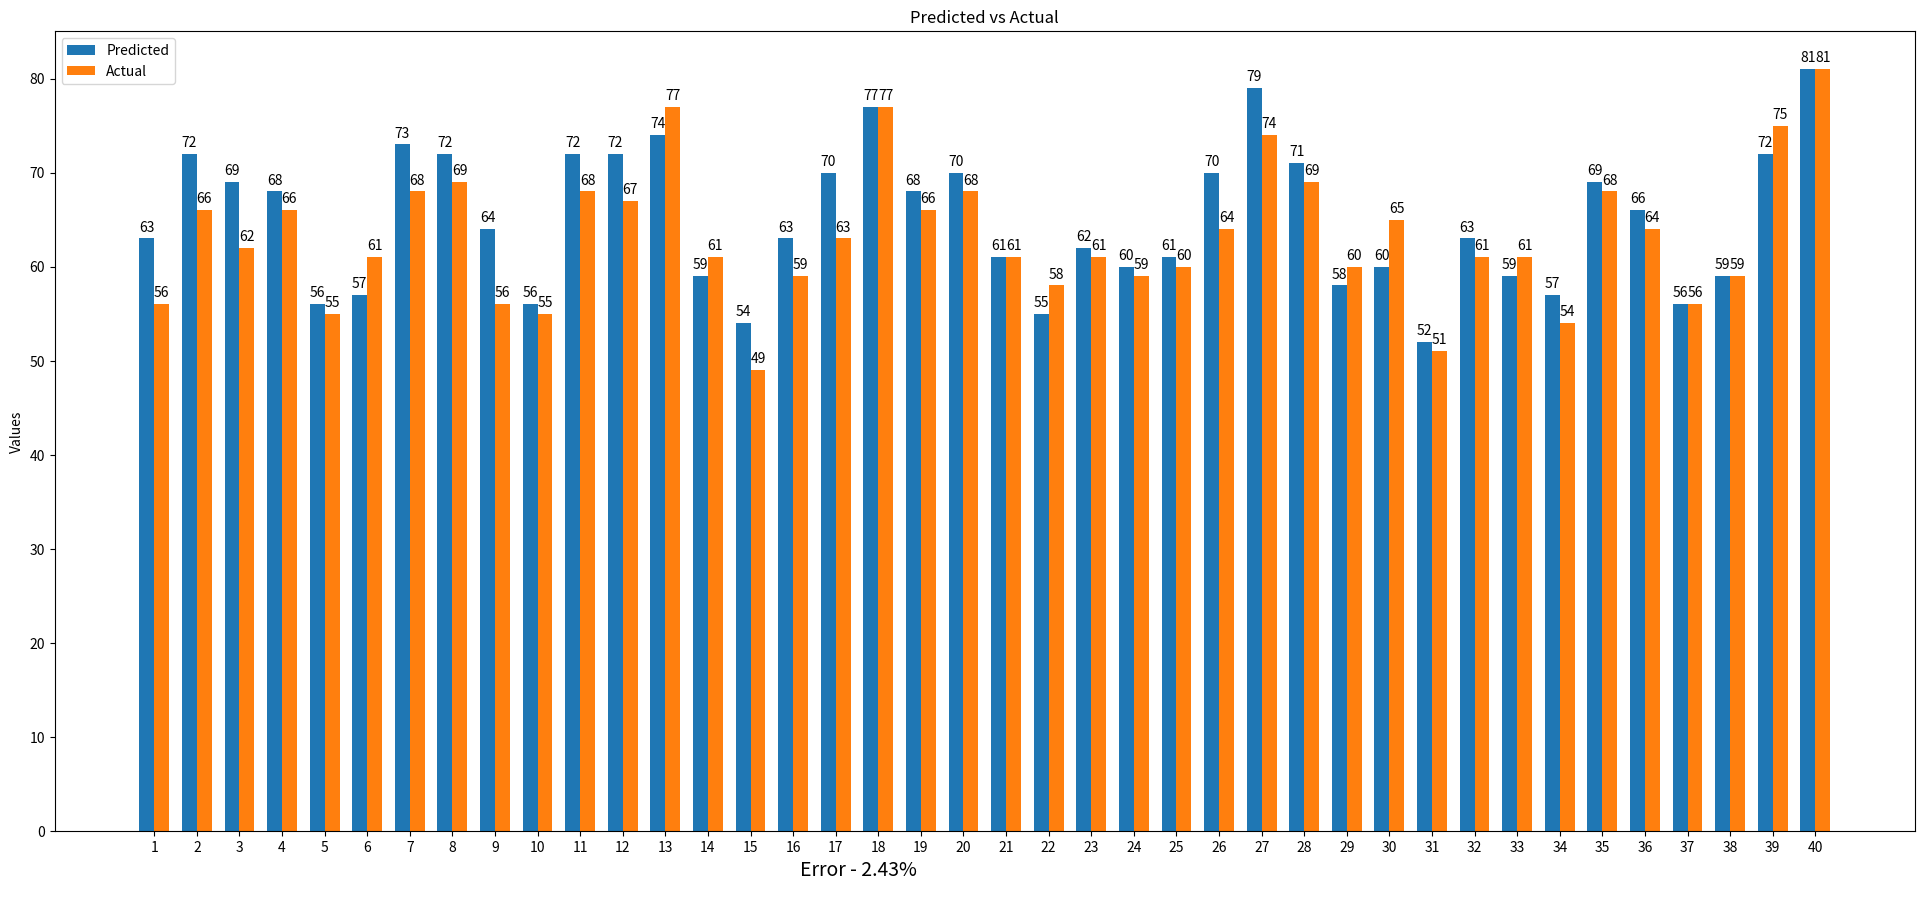

Generate this figure with matplotlib:
import matplotlib.pyplot as plt
import numpy as np

def generate_bar_graph(data, txt = "100%"):
    predicted = [x[0] for x in data]
    actual = [x[1] for x in data]
    width = 0.35  # the width of the bars

    fig, ax = plt.subplots(figsize=(20, 10))
    x = range(len(predicted))

    rects1 = ax.bar(x, predicted, width, label='Predicted')
    rects2 = ax.bar([i + width for i in x], actual, width, label='Actual')

    ax.set_ylabel('Values')
    ax.set_title('Predicted vs Actual')
    ax.set_xticks([i + width / 2 for i in x])
    ax.set_xticklabels([str(i) for i in range(1,len(predicted)+1)])
    ax.legend()
    plt.subplots_adjust(left=0.05, right=0.98, bottom=0.1, top=0.9)

    def autolabel(rects):
        for rect in rects:
            height = rect.get_height()
            ax.annotate('{}'.format(height),
                        xy=(rect.get_x() + rect.get_width() / 2, height),
                        xytext=(0, 3),  # 3 points vertical offset
                        textcoords="offset points",
                        ha='center', va='bottom')

    autolabel(rects1)
    autolabel(rects2)
    plt.annotate(f"Error - {txt}%", xy=(0.4, 0.035), xycoords='figure fraction', fontsize=14)
    plt.show()
    # plt.figure(3)
    # plt.switch_backend('TkAgg') #default on my system
    # print '#3 Backend:',plt.get_backend()
    # plt.plot([1,2,6,4])
    # figManager = plt.get_current_fig_manager()
    # figManager.full_screen_toggle()
    # print(help(plt.savefig))
    # plt.savefig(f'output\\bar_graph{thres}.pdf',bbox_inches='tight',dpi=1000)
    # plt.savefig()
    # plt.show()


if __name__ == "__main__":
    # Example usage:
    # data = [[10, 8], [15, 12], [20, 18], [25, 22]]  # Example data
    # data = {1: [63, 56], 2: [72, 66], 3: [69, 62], 4: [68, 66], 5: [56, 55], 6: [57, 61], 7: [73, 68], 8: [72, 69], 9: [64, 56], 10: [56, 55], 11: [72, 68], 12: [72, 67], 13: [74, 77], 14: [59, 61], 15: [54, 49], 16: [63, 59], 17: [70, 63], 18: [77, 77], 19: [68, 66], 20: [70, 68], 21: [61, 61], 22: [55, 58], 23: [62, 61], 24: [60, 59], 25: [61, 60], 26: [70, 64], 27: [79, 74], 28: [71, 69], 29: [58, 60], 30: [60, 65], 31: [52, 51], 32: [63, 61], 33: [59, 61], 34: [57, 54], 35: [69, 68], 36: [66, 64], 37: [56, 56], 38: [59, 59], 39: [72, 75], 40: [81, 81]}
    data = {1: [63, 56], 2: [72, 66], 3: [69, 62], 4: [68, 66], 5: [56, 55], 6: [57, 61], 7: [73, 68], 8: [72, 69], 9: [64, 56], 10: [56, 55], 11: [72, 68], 12: [72, 67], 13: [74, 77], 14: [59, 61], 15: [54, 49], 16: [63, 59], 17: [70, 63], 18: [77, 77], 19: [68, 66], 20: [70, 68], 21: [61, 61], 22: [55, 58], 23: [62, 61], 24: [60, 59], 25: [61, 60], 26: [70, 64], 27: [79, 74], 28: [71, 69], 29: [58, 60], 30: [60, 65], 31: [52, 51], 32: [63, 61], 33: [59, 61], 34: [57, 54], 35: [69, 68], 36: [66, 64], 37: [56, 56], 38: [59, 59], 39: [72, 75], 40: [81, 81]}
    data_ner = {1: [75, 73], 2: [85, 81], 3: [82, 81], 4: [82, 80], 5: [68, 67], 6: [77, 74], 7: [87, 84], 8: [88, 85], 9: [74, 73], 10: [78, 76], 11: [88, 85], 12: [87, 83], 13: [82, 80], 14: [65, 65], 15: [79, 78], 16: [82, 80], 17: [83, 81], 18: [87, 85], 19: [78, 76], 20: [84, 81], 21: [74, 73], 22: [71, 69], 23: [80, 79], 24: [65, 64], 25: [68, 65], 26: [82, 81], 27: [92, 90], 28: [88, 85], 29: [74, 73], 30: [76, 76], 31: [67, 65], 32: [75, 74], 33: [80, 79], 34: [71, 71], 35: [85, 82], 36: [82, 77], 37: [71, 70], 38: [71, 70], 39: [89, 86], 40: [90, 89]}

    acc1 = 0
    acc2 = 0
    for p,a in data_ner.values():
        acc1 += abs(a-p)/a
    for p,a in data.values():
        acc2 += abs(a-p)/a
        # acc1 /= a
    # acc1 = acc1**0.5
    acc1 = acc1/(len(data_ner))*100
    acc2 = acc2/(len(data))*100
    # print((1-acc1/acc2)*100)
    print("ner - ",acc1)
    print("full - ",acc2)

    generate_bar_graph(list(data.values()), round(acc1,2))

    # Test the function with some data
    # data = [[1, 2], [2, 3], [3, 2], [4, 5], [5, 6]]
# plot_bar_graph(list(data.values()))


